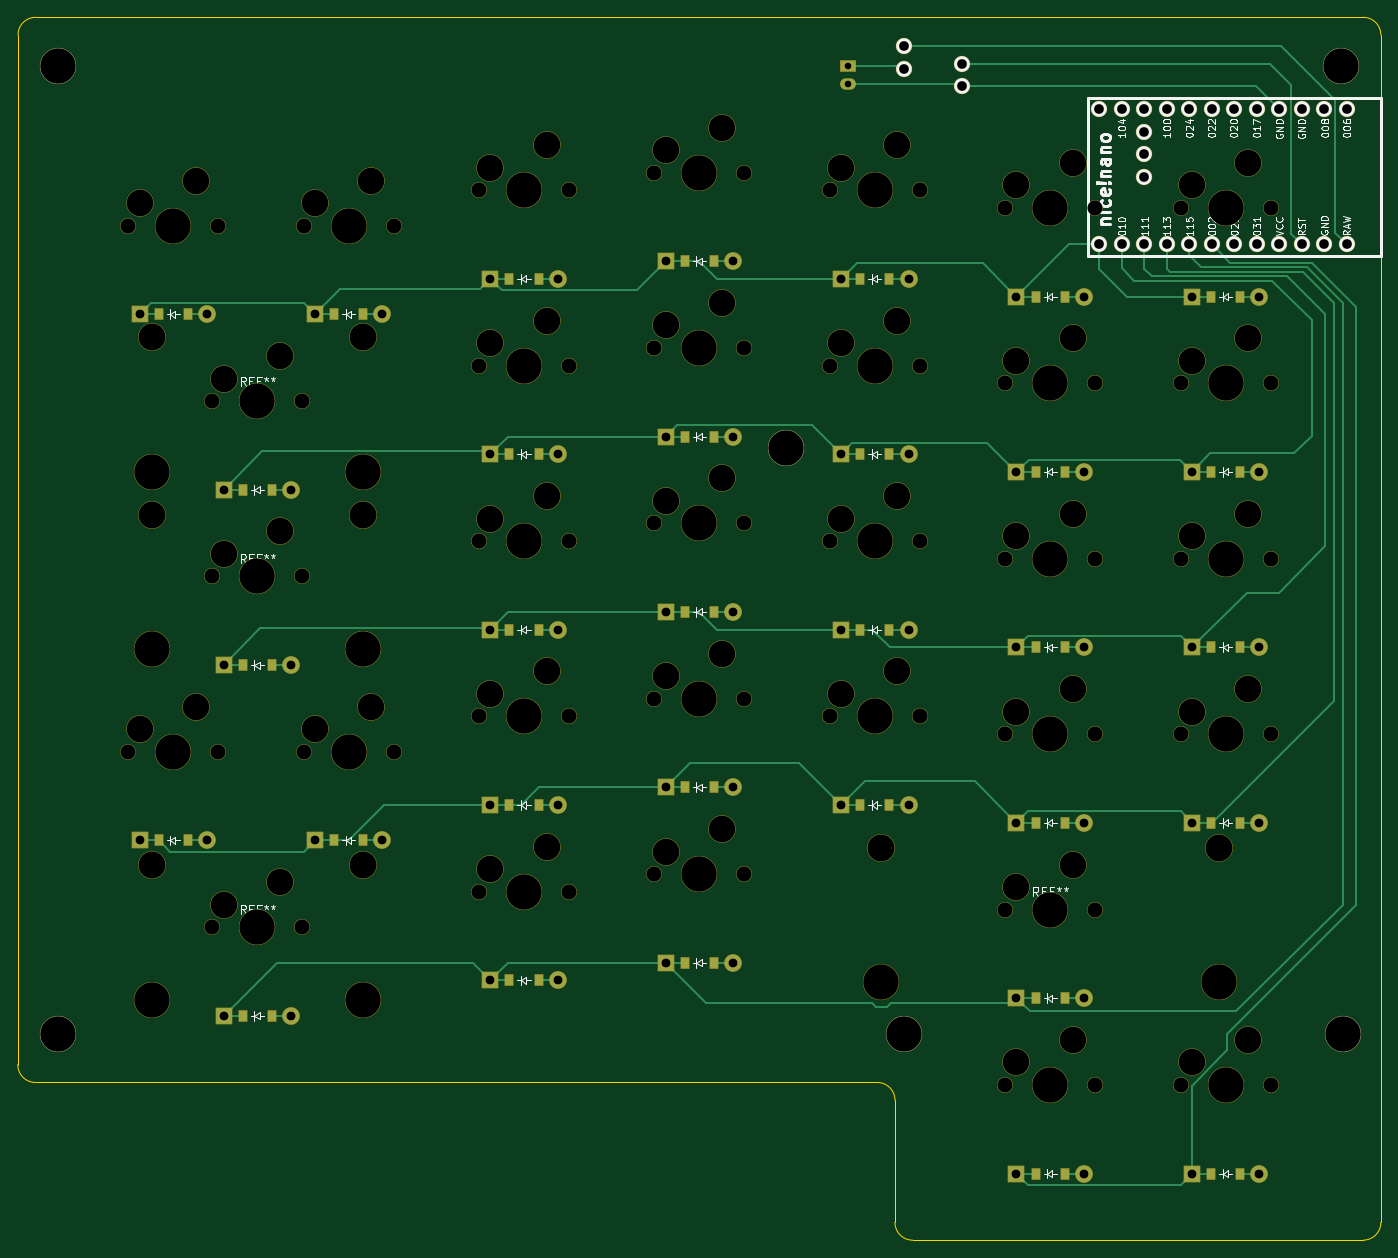
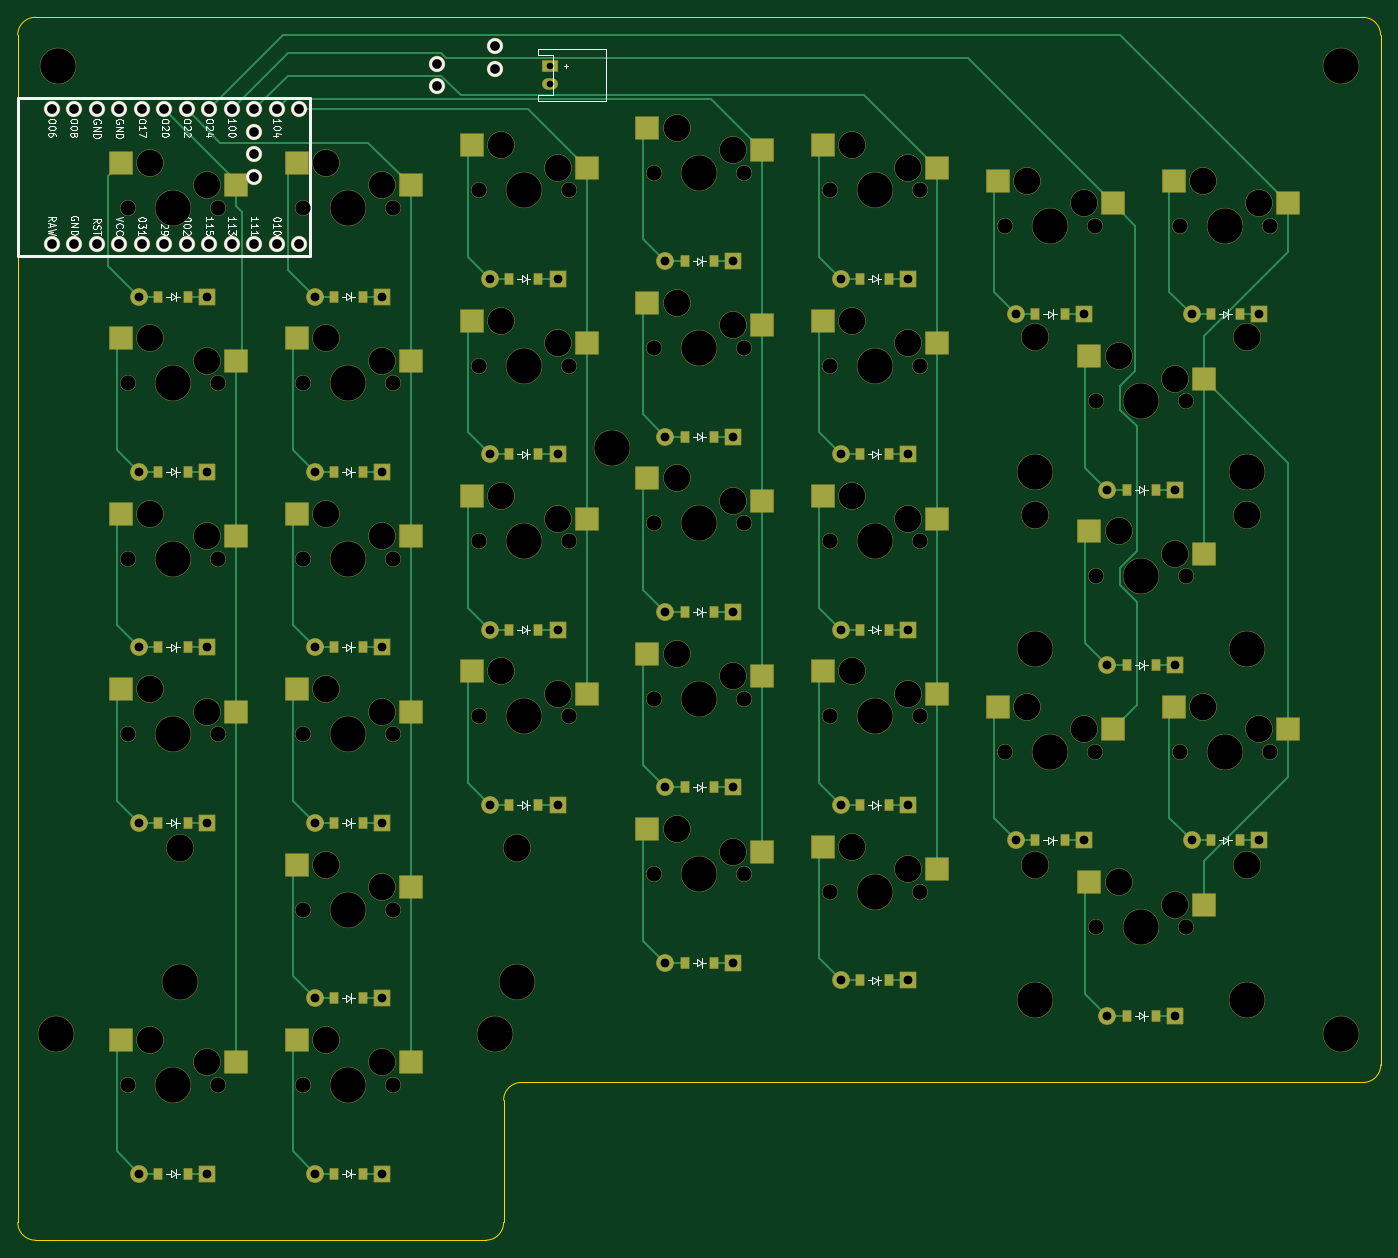
Circuit board: 11 layer files. Board 153.9 x 138.1 mm.
- bottom_copper: Bifrost_left-B_Cu.gbr (23906 bytes)
- bottom_mask: Bifrost_left-B_Mask.gbr (15147 bytes)
- paste: Bifrost_left-B_Paste.gbr (5148 bytes)
- bottom_silk: Bifrost_left-B_Silkscreen.gbr (54603 bytes)
- outline: Bifrost_left-Edge_Cuts.gbr (1255 bytes)
- top_copper: Bifrost_left-F_Cu.gbr (19199 bytes)
- top_mask: Bifrost_left-F_Mask.gbr (13160 bytes)
- paste: Bifrost_left-F_Paste.gbr (2721 bytes)
- top_silk: Bifrost_left-F_Silkscreen.gbr (64871 bytes)
- drill: Bifrost_left-NPTH.drl (3376 bytes)
- drill: Bifrost_left-PTH.drl (1911 bytes)

=== bottom_copper: Bifrost_left-B_Cu.gbr (23906 bytes, source omitted) ===
=== bottom_mask: Bifrost_left-B_Mask.gbr (15147 bytes, source omitted) ===
=== paste: Bifrost_left-B_Paste.gbr ===
%TF.GenerationSoftware,KiCad,Pcbnew,10.0.0*%
%TF.CreationDate,2026-03-28T23:53:15+01:00*%
%TF.ProjectId,Bifrost_left,42696672-6f73-4745-9f6c-6566742e6b69,v1.0.0*%
%TF.SameCoordinates,Original*%
%TF.FileFunction,Paste,Bot*%
%TF.FilePolarity,Positive*%
%FSLAX46Y46*%
G04 Gerber Fmt 4.6, Leading zero omitted, Abs format (unit mm)*
G04 Created by KiCad (PCBNEW 10.0.0) date 2026-03-28 23:53:15*
%MOMM*%
%LPD*%
G01*
G04 APERTURE LIST*
%ADD10R,2.550000X2.500000*%
%ADD11R,0.900000X1.200000*%
G04 APERTURE END LIST*
D10*
%TO.C,S3*%
X115342000Y-155320000D03*
X102415000Y-157860000D03*
%TD*%
%TO.C,S25*%
X191915000Y-136060000D03*
X204842000Y-133520000D03*
%TD*%
%TO.C,S24*%
X191915000Y-155860000D03*
X204842000Y-153320000D03*
%TD*%
%TO.C,S15*%
X152315000Y-151860000D03*
X165242000Y-149320000D03*
%TD*%
%TO.C,S31*%
X191915000Y-215260000D03*
X204842000Y-212720000D03*
%TD*%
D11*
%TO.C,D3*%
X107850000Y-170400000D03*
X111150000Y-170400000D03*
%TD*%
%TO.C,D23*%
X197350000Y-188200000D03*
X200650000Y-188200000D03*
%TD*%
%TO.C,D32*%
X217150000Y-227800000D03*
X220450000Y-227800000D03*
%TD*%
D10*
%TO.C,S8*%
X132515000Y-193460000D03*
X145442000Y-190920000D03*
%TD*%
D11*
%TO.C,D7*%
X118150000Y-130800000D03*
X121450000Y-130800000D03*
%TD*%
D10*
%TO.C,S11*%
X132515000Y-134060000D03*
X145442000Y-131520000D03*
%TD*%
D11*
%TO.C,D11*%
X137950000Y-146600000D03*
X141250000Y-146600000D03*
%TD*%
%TO.C,D29*%
X217150000Y-148600000D03*
X220450000Y-148600000D03*
%TD*%
D10*
%TO.C,S23*%
X191915000Y-175660000D03*
X204842000Y-173120000D03*
%TD*%
D11*
%TO.C,D26*%
X197350000Y-128800000D03*
X200650000Y-128800000D03*
%TD*%
%TO.C,D30*%
X217150000Y-128800000D03*
X220450000Y-128800000D03*
%TD*%
D10*
%TO.C,S13*%
X152315000Y-191460000D03*
X165242000Y-188920000D03*
%TD*%
D11*
%TO.C,D25*%
X197350000Y-148600000D03*
X200650000Y-148600000D03*
%TD*%
D10*
%TO.C,S19*%
X172115000Y-153860000D03*
X185042000Y-151320000D03*
%TD*%
D11*
%TO.C,D12*%
X137950000Y-126800000D03*
X141250000Y-126800000D03*
%TD*%
%TO.C,D31*%
X197350000Y-227800000D03*
X200650000Y-227800000D03*
%TD*%
D10*
%TO.C,S21*%
X172115000Y-114260000D03*
X185042000Y-111720000D03*
%TD*%
%TO.C,S1*%
X102415000Y-197460000D03*
X115342000Y-194920000D03*
%TD*%
%TO.C,S5*%
X92915000Y-118260000D03*
X105842000Y-115720000D03*
%TD*%
%TO.C,S7*%
X112715000Y-118260000D03*
X125642000Y-115720000D03*
%TD*%
D11*
%TO.C,D5*%
X98350000Y-130800000D03*
X101650000Y-130800000D03*
%TD*%
%TO.C,D22*%
X197350000Y-208000000D03*
X200650000Y-208000000D03*
%TD*%
%TO.C,D14*%
X157750000Y-184200000D03*
X161050000Y-184200000D03*
%TD*%
D10*
%TO.C,S12*%
X132515000Y-114260000D03*
X145442000Y-111720000D03*
%TD*%
%TO.C,S22*%
X191915000Y-195460000D03*
X204842000Y-192920000D03*
%TD*%
D11*
%TO.C,D13*%
X157750000Y-204000000D03*
X161050000Y-204000000D03*
%TD*%
%TO.C,D19*%
X177550000Y-166400000D03*
X180850000Y-166400000D03*
%TD*%
%TO.C,D10*%
X137950000Y-166400000D03*
X141250000Y-166400000D03*
%TD*%
D10*
%TO.C,S2*%
X92915000Y-177660000D03*
X105842000Y-175120000D03*
%TD*%
%TO.C,S27*%
X211715000Y-175660000D03*
X224642000Y-173120000D03*
%TD*%
D11*
%TO.C,D8*%
X137950000Y-206000000D03*
X141250000Y-206000000D03*
%TD*%
%TO.C,D16*%
X157750000Y-144600000D03*
X161050000Y-144600000D03*
%TD*%
D10*
%TO.C,S32*%
X211715000Y-215260000D03*
X224642000Y-212720000D03*
%TD*%
%TO.C,S10*%
X132515000Y-153860000D03*
X145442000Y-151320000D03*
%TD*%
D11*
%TO.C,D24*%
X197350000Y-168400000D03*
X200650000Y-168400000D03*
%TD*%
%TO.C,D9*%
X137950000Y-186200000D03*
X141250000Y-186200000D03*
%TD*%
D10*
%TO.C,S14*%
X152315000Y-171660000D03*
X165242000Y-169120000D03*
%TD*%
%TO.C,S20*%
X172115000Y-134060000D03*
X185042000Y-131520000D03*
%TD*%
D11*
%TO.C,D20*%
X177550000Y-146600000D03*
X180850000Y-146600000D03*
%TD*%
%TO.C,D6*%
X118150000Y-190200000D03*
X121450000Y-190200000D03*
%TD*%
D10*
%TO.C,S29*%
X211715000Y-136060000D03*
X224642000Y-133520000D03*
%TD*%
%TO.C,S18*%
X172115000Y-173660000D03*
X185042000Y-171120000D03*
%TD*%
%TO.C,S6*%
X112715000Y-177660000D03*
X125642000Y-175120000D03*
%TD*%
D11*
%TO.C,D28*%
X217150000Y-168400000D03*
X220450000Y-168400000D03*
%TD*%
%TO.C,D27*%
X217150000Y-188200000D03*
X220450000Y-188200000D03*
%TD*%
D10*
%TO.C,S16*%
X152315000Y-132060000D03*
X165242000Y-129520000D03*
%TD*%
D11*
%TO.C,D4*%
X107850000Y-150600000D03*
X111150000Y-150600000D03*
%TD*%
%TO.C,D1*%
X107850000Y-210000000D03*
X111150000Y-210000000D03*
%TD*%
%TO.C,D15*%
X157750000Y-164400000D03*
X161050000Y-164400000D03*
%TD*%
D10*
%TO.C,S9*%
X132515000Y-173660000D03*
X145442000Y-171120000D03*
%TD*%
D11*
%TO.C,D18*%
X177550000Y-186200000D03*
X180850000Y-186200000D03*
%TD*%
D10*
%TO.C,S28*%
X211715000Y-155860000D03*
X224642000Y-153320000D03*
%TD*%
D11*
%TO.C,D21*%
X177550000Y-126800000D03*
X180850000Y-126800000D03*
%TD*%
D10*
%TO.C,S17*%
X152315000Y-112260000D03*
X165242000Y-109720000D03*
%TD*%
%TO.C,S4*%
X102415000Y-138060000D03*
X115342000Y-135520000D03*
%TD*%
D11*
%TO.C,D2*%
X98350000Y-190200000D03*
X101650000Y-190200000D03*
%TD*%
D10*
%TO.C,S30*%
X211715000Y-116260000D03*
X224642000Y-113720000D03*
%TD*%
D11*
%TO.C,D17*%
X157750000Y-124800000D03*
X161050000Y-124800000D03*
%TD*%
D10*
%TO.C,S26*%
X191915000Y-116260000D03*
X204842000Y-113720000D03*
%TD*%
M02*

=== bottom_silk: Bifrost_left-B_Silkscreen.gbr (54603 bytes, source omitted) ===
=== outline: Bifrost_left-Edge_Cuts.gbr ===
%TF.GenerationSoftware,KiCad,Pcbnew,10.0.0*%
%TF.CreationDate,2026-03-28T23:53:15+01:00*%
%TF.ProjectId,Bifrost_left,42696672-6f73-4745-9f6c-6566742e6b69,v1.0.0*%
%TF.SameCoordinates,Original*%
%TF.FileFunction,Profile,NP*%
%FSLAX46Y46*%
G04 Gerber Fmt 4.6, Leading zero omitted, Abs format (unit mm)*
G04 Created by KiCad (PCBNEW 10.0.0) date 2026-03-28 23:53:15*
%MOMM*%
%LPD*%
G01*
G04 APERTURE LIST*
%TA.AperFunction,Profile*%
%ADD10C,0.150000*%
%TD*%
G04 APERTURE END LIST*
D10*
X82474584Y-99274584D02*
X82450416Y-215524584D01*
X82474584Y-99274584D02*
G75*
G02*
X84474584Y-97274984I2000016J-416D01*
G01*
X84450416Y-217525000D02*
G75*
G02*
X82450400Y-215524584I-16J2000000D01*
G01*
X84450416Y-217525000D02*
X179475000Y-217525000D01*
X179475000Y-217525000D02*
G75*
G02*
X181475000Y-219525000I0J-2000000D01*
G01*
X181475000Y-219525000D02*
X181475000Y-233325000D01*
X183475000Y-235325000D02*
G75*
G02*
X181475000Y-233325000I0J2000000D01*
G01*
X183475000Y-235325000D02*
X234325000Y-235325000D01*
X234325000Y-97275000D02*
X84474584Y-97275000D01*
X234325000Y-97275000D02*
G75*
G02*
X236325000Y-99275000I0J-2000000D01*
G01*
X236325000Y-233325000D02*
G75*
G02*
X234325000Y-235325000I-2000000J0D01*
G01*
X236325000Y-233325000D02*
X236325000Y-99275000D01*
M02*

=== top_copper: Bifrost_left-F_Cu.gbr (19199 bytes, source omitted) ===
=== top_mask: Bifrost_left-F_Mask.gbr (13160 bytes, source omitted) ===
=== paste: Bifrost_left-F_Paste.gbr ===
%TF.GenerationSoftware,KiCad,Pcbnew,10.0.0*%
%TF.CreationDate,2026-03-28T23:53:15+01:00*%
%TF.ProjectId,Bifrost_left,42696672-6f73-4745-9f6c-6566742e6b69,v1.0.0*%
%TF.SameCoordinates,Original*%
%TF.FileFunction,Paste,Top*%
%TF.FilePolarity,Positive*%
%FSLAX46Y46*%
G04 Gerber Fmt 4.6, Leading zero omitted, Abs format (unit mm)*
G04 Created by KiCad (PCBNEW 10.0.0) date 2026-03-28 23:53:15*
%MOMM*%
%LPD*%
G01*
G04 APERTURE LIST*
%ADD10R,0.900000X1.200000*%
G04 APERTURE END LIST*
D10*
%TO.C,D3*%
X107850000Y-170400000D03*
X111150000Y-170400000D03*
%TD*%
%TO.C,D23*%
X197350000Y-188200000D03*
X200650000Y-188200000D03*
%TD*%
%TO.C,D32*%
X217150000Y-227800000D03*
X220450000Y-227800000D03*
%TD*%
%TO.C,D7*%
X118150000Y-130800000D03*
X121450000Y-130800000D03*
%TD*%
%TO.C,D11*%
X137950000Y-146600000D03*
X141250000Y-146600000D03*
%TD*%
%TO.C,D29*%
X217150000Y-148600000D03*
X220450000Y-148600000D03*
%TD*%
%TO.C,D26*%
X197350000Y-128800000D03*
X200650000Y-128800000D03*
%TD*%
%TO.C,D30*%
X217150000Y-128800000D03*
X220450000Y-128800000D03*
%TD*%
%TO.C,D25*%
X197350000Y-148600000D03*
X200650000Y-148600000D03*
%TD*%
%TO.C,D12*%
X137950000Y-126800000D03*
X141250000Y-126800000D03*
%TD*%
%TO.C,D31*%
X197350000Y-227800000D03*
X200650000Y-227800000D03*
%TD*%
%TO.C,D5*%
X98350000Y-130800000D03*
X101650000Y-130800000D03*
%TD*%
%TO.C,D22*%
X197350000Y-208000000D03*
X200650000Y-208000000D03*
%TD*%
%TO.C,D14*%
X157750000Y-184200000D03*
X161050000Y-184200000D03*
%TD*%
%TO.C,D13*%
X157750000Y-204000000D03*
X161050000Y-204000000D03*
%TD*%
%TO.C,D19*%
X177550000Y-166400000D03*
X180850000Y-166400000D03*
%TD*%
%TO.C,D10*%
X137950000Y-166400000D03*
X141250000Y-166400000D03*
%TD*%
%TO.C,D8*%
X137950000Y-206000000D03*
X141250000Y-206000000D03*
%TD*%
%TO.C,D16*%
X157750000Y-144600000D03*
X161050000Y-144600000D03*
%TD*%
%TO.C,D24*%
X197350000Y-168400000D03*
X200650000Y-168400000D03*
%TD*%
%TO.C,D9*%
X137950000Y-186200000D03*
X141250000Y-186200000D03*
%TD*%
%TO.C,D20*%
X177550000Y-146600000D03*
X180850000Y-146600000D03*
%TD*%
%TO.C,D6*%
X118150000Y-190200000D03*
X121450000Y-190200000D03*
%TD*%
%TO.C,D28*%
X217150000Y-168400000D03*
X220450000Y-168400000D03*
%TD*%
%TO.C,D27*%
X217150000Y-188200000D03*
X220450000Y-188200000D03*
%TD*%
%TO.C,D4*%
X107850000Y-150600000D03*
X111150000Y-150600000D03*
%TD*%
%TO.C,D1*%
X107850000Y-210000000D03*
X111150000Y-210000000D03*
%TD*%
%TO.C,D15*%
X157750000Y-164400000D03*
X161050000Y-164400000D03*
%TD*%
%TO.C,D18*%
X177550000Y-186200000D03*
X180850000Y-186200000D03*
%TD*%
%TO.C,D21*%
X177550000Y-126800000D03*
X180850000Y-126800000D03*
%TD*%
%TO.C,D2*%
X98350000Y-190200000D03*
X101650000Y-190200000D03*
%TD*%
%TO.C,D17*%
X157750000Y-124800000D03*
X161050000Y-124800000D03*
%TD*%
M02*

=== top_silk: Bifrost_left-F_Silkscreen.gbr (64871 bytes, source omitted) ===
=== drill: Bifrost_left-NPTH.drl ===
M48
; DRILL file KiCad 10.0.0 date 2026-03-28T23:53:14
; FORMAT={-:-/ absolute / metric / decimal}
; #@! TF.CreationDate,2026-03-28T23:53:14+01:00
; #@! TF.GenerationSoftware,Kicad,Pcbnew,10.0.0
; #@! TF.FileFunction,NonPlated,1,2,NPTH
FMAT,2
METRIC
; #@! TA.AperFunction,NonPlated,NPTH,ComponentDrill
T1C1.702
; #@! TA.AperFunction,NonPlated,NPTH,ComponentDrill
T2C3.000
; #@! TA.AperFunction,NonPlated,NPTH,ComponentDrill
T3C3.048
; #@! TA.AperFunction,NonPlated,NPTH,ComponentDrill
T4C3.988
; #@! TA.AperFunction,NonPlated,NPTH,ComponentDrill
T5C4.000
%
G90
G05
T1
X94.92Y-120.8
X94.92Y-180.2
X104.42Y-140.6
X104.42Y-160.4
X104.42Y-200.0
X105.08Y-120.8
X105.08Y-180.2
X114.58Y-140.6
X114.58Y-160.4
X114.58Y-200.0
X114.72Y-120.8
X114.72Y-180.2
X124.88Y-120.8
X124.88Y-180.2
X134.52Y-116.8
X134.52Y-136.6
X134.52Y-156.4
X134.52Y-176.2
X134.52Y-196.0
X144.68Y-116.8
X144.68Y-136.6
X144.68Y-156.4
X144.68Y-176.2
X144.68Y-196.0
X154.32Y-114.8
X154.32Y-134.6
X154.32Y-154.4
X154.32Y-174.2
X154.32Y-194.0
X164.48Y-114.8
X164.48Y-134.6
X164.48Y-154.4
X164.48Y-174.2
X164.48Y-194.0
X174.12Y-116.8
X174.12Y-136.6
X174.12Y-156.4
X174.12Y-176.2
X184.28Y-116.8
X184.28Y-136.6
X184.28Y-156.4
X184.28Y-176.2
X193.92Y-118.8
X193.92Y-138.6
X193.92Y-158.4
X193.92Y-178.2
X193.92Y-198.0
X193.92Y-217.8
X204.08Y-118.8
X204.08Y-138.6
X204.08Y-158.4
X204.08Y-178.2
X204.08Y-198.0
X204.08Y-217.8
X213.72Y-118.8
X213.72Y-138.6
X213.72Y-158.4
X213.72Y-178.2
X213.72Y-217.8
X223.88Y-118.8
X223.88Y-138.6
X223.88Y-158.4
X223.88Y-178.2
X223.88Y-217.8
T2
X96.19Y-118.26
X96.19Y-177.66
X102.54Y-115.72
X102.54Y-175.12
X105.69Y-138.06
X105.69Y-157.86
X105.69Y-197.46
X112.04Y-135.52
X112.04Y-155.32
X112.04Y-194.92
X115.99Y-118.26
X115.99Y-177.66
X122.34Y-115.72
X122.34Y-175.12
X135.79Y-114.26
X135.79Y-134.06
X135.79Y-153.86
X135.79Y-173.66
X135.79Y-193.46
X142.14Y-111.72
X142.14Y-131.52
X142.14Y-151.32
X142.14Y-171.12
X142.14Y-190.92
X155.59Y-112.26
X155.59Y-132.06
X155.59Y-151.86
X155.59Y-171.66
X155.59Y-191.46
X161.94Y-109.72
X161.94Y-129.52
X161.94Y-149.32
X161.94Y-169.12
X161.94Y-188.92
X175.39Y-114.26
X175.39Y-134.06
X175.39Y-153.86
X175.39Y-173.66
X181.74Y-111.72
X181.74Y-131.52
X181.74Y-151.32
X181.74Y-171.12
X195.19Y-116.26
X195.19Y-136.06
X195.19Y-155.86
X195.19Y-175.66
X195.19Y-195.46
X195.19Y-215.26
X201.54Y-113.72
X201.54Y-133.52
X201.54Y-153.32
X201.54Y-173.12
X201.54Y-192.92
X201.54Y-212.72
X214.99Y-116.26
X214.99Y-136.06
X214.99Y-155.86
X214.99Y-175.66
X214.99Y-215.26
X221.34Y-113.72
X221.34Y-133.52
X221.34Y-153.32
X221.34Y-173.12
X221.34Y-212.72
T3
X97.562Y-133.415
X97.562Y-153.415
X97.562Y-193.015
X121.438Y-133.415
X121.438Y-153.415
X121.438Y-193.015
X179.95Y-191.015
X218.05Y-191.015
T4
X97.562Y-148.625
X97.562Y-168.625
X97.562Y-208.225
X100.0Y-120.8
X100.0Y-180.2
X109.5Y-140.6
X109.5Y-160.4
X109.5Y-200.0
X119.8Y-120.8
X119.8Y-180.2
X121.438Y-148.625
X121.438Y-168.625
X121.438Y-208.225
X139.6Y-116.8
X139.6Y-136.6
X139.6Y-156.4
X139.6Y-176.2
X139.6Y-196.0
X159.4Y-114.8
X159.4Y-134.6
X159.4Y-154.4
X159.4Y-174.2
X159.4Y-194.0
X179.2Y-116.8
X179.2Y-136.6
X179.2Y-156.4
X179.2Y-176.2
X179.95Y-206.225
X199.0Y-118.8
X199.0Y-138.6
X199.0Y-158.4
X199.0Y-178.2
X199.0Y-198.0
X199.0Y-217.8
X218.05Y-206.225
X218.8Y-118.8
X218.8Y-138.6
X218.8Y-158.4
X218.8Y-178.2
X218.8Y-217.8
T5
X87.0Y-102.8
X87.0Y-212.0
X169.2Y-145.875
X182.45Y-212.0
X231.8Y-102.8
X232.05Y-212.0
M30

=== drill: Bifrost_left-PTH.drl ===
M48
; DRILL file KiCad 10.0.0 date 2026-03-28T23:53:14
; FORMAT={-:-/ absolute / metric / decimal}
; #@! TF.CreationDate,2026-03-28T23:53:14+01:00
; #@! TF.GenerationSoftware,Kicad,Pcbnew,10.0.0
; #@! TF.FileFunction,Plated,1,2,PTH
FMAT,2
METRIC
; #@! TA.AperFunction,Plated,PTH,ComponentDrill
T1C0.750
; #@! TA.AperFunction,Plated,PTH,ComponentDrill
T2C0.991
; #@! TA.AperFunction,Plated,PTH,ComponentDrill
T3C1.092
%
G90
G05
T1
X176.2Y-102.8
X176.2Y-104.8
T2
X96.19Y-130.8
X96.19Y-190.2
X103.81Y-130.8
X103.81Y-190.2
X105.69Y-150.6
X105.69Y-170.4
X105.69Y-210.0
X113.31Y-150.6
X113.31Y-170.4
X113.31Y-210.0
X115.99Y-130.8
X115.99Y-190.2
X123.61Y-130.8
X123.61Y-190.2
X135.79Y-126.8
X135.79Y-146.6
X135.79Y-166.4
X135.79Y-186.2
X135.79Y-206.0
X143.41Y-126.8
X143.41Y-146.6
X143.41Y-166.4
X143.41Y-186.2
X143.41Y-206.0
X155.59Y-124.8
X155.59Y-144.6
X155.59Y-164.4
X155.59Y-184.2
X155.59Y-204.0
X163.21Y-124.8
X163.21Y-144.6
X163.21Y-164.4
X163.21Y-184.2
X163.21Y-204.0
X175.39Y-126.8
X175.39Y-146.6
X175.39Y-166.4
X175.39Y-186.2
X183.01Y-126.8
X183.01Y-146.6
X183.01Y-166.4
X183.01Y-186.2
X195.19Y-128.8
X195.19Y-148.6
X195.19Y-168.4
X195.19Y-188.2
X195.19Y-208.0
X195.19Y-227.8
X202.81Y-128.8
X202.81Y-148.6
X202.81Y-168.4
X202.81Y-188.2
X202.81Y-208.0
X202.81Y-227.8
X214.99Y-128.8
X214.99Y-148.6
X214.99Y-168.4
X214.99Y-188.2
X214.99Y-227.8
X222.61Y-128.8
X222.61Y-148.6
X222.61Y-168.4
X222.61Y-188.2
X222.61Y-227.8
T3
X182.5Y-100.53
X182.5Y-103.07
X189.0Y-102.53
X189.0Y-105.07
X204.56Y-107.68
X204.56Y-122.92
X207.1Y-107.68
X207.1Y-122.92
X209.64Y-107.68
X209.64Y-110.22
X209.64Y-112.76
X209.64Y-115.3
X209.64Y-122.92
X212.18Y-107.68
X212.18Y-122.92
X214.72Y-107.68
X214.72Y-122.92
X217.26Y-107.68
X217.26Y-122.92
X219.8Y-107.68
X219.8Y-122.92
X222.34Y-107.68
X222.34Y-122.92
X224.88Y-107.68
X224.88Y-122.92
X227.42Y-107.68
X227.42Y-122.92
X229.96Y-107.68
X229.96Y-122.92
X232.5Y-107.68
X232.5Y-122.92
M30
